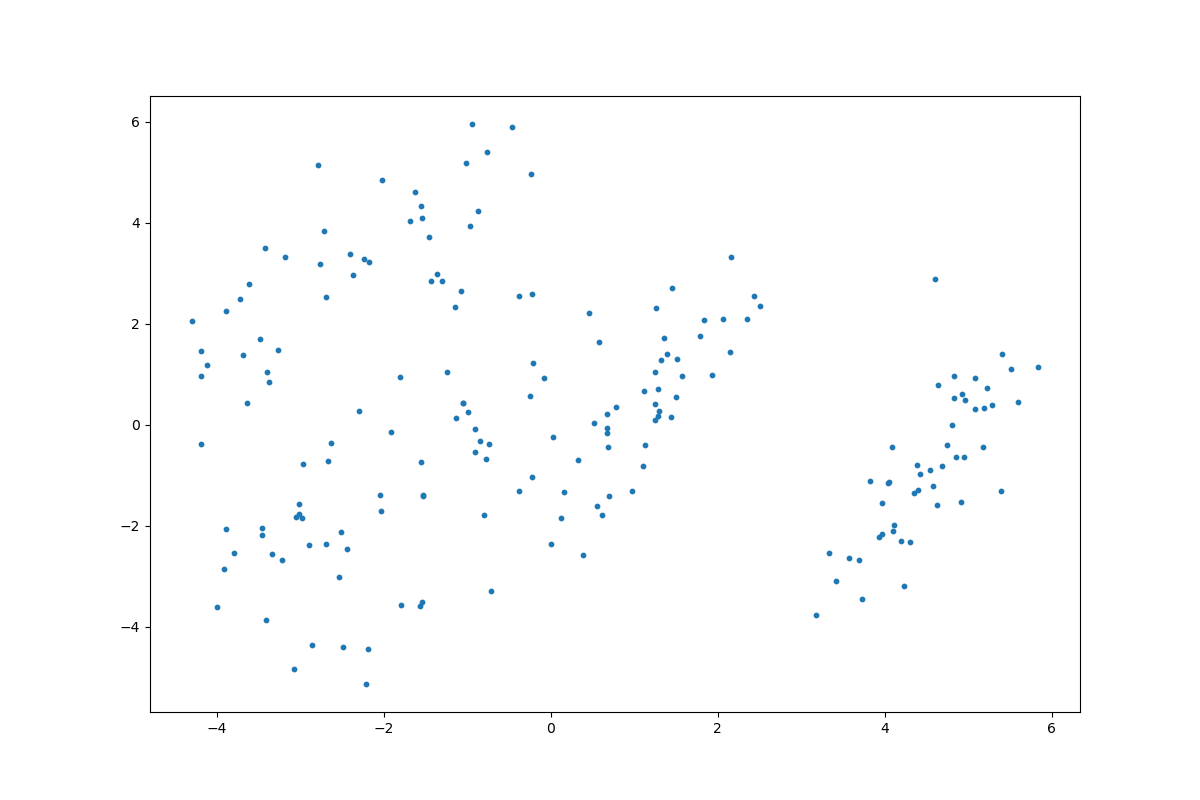

Data behind this chart, as committed beside it:
	z_coordinate_0	z_coordinate_1
0	5.187	0.3262
1	5.226	0.7312
2	4.633	-1.591
3	3.574	-2.637
4	5.181	-0.4307
5	4.692	-0.8162
6	5.409	1.392
7	4.957	0.4893
8	3.965	-2.158
9	4.951	-0.6438
10	5.079	0.931
11	5.834	1.136
12	3.422	-3.09
13	3.176	-3.763
14	3.688	-2.676
15	4.397	-1.283
16	3.339	-2.53
17	4.2	-2.303
18	4.054	-1.133
19	4.108	-1.976
20	5.396	-1.317
21	4.085	-0.4407
22	4.85	-0.637
23	4.641	0.7788
24	4.384	-0.7911
25	4.354	-1.354
26	4.425	-0.9777
27	5.085	0.3167
28	4.928	0.6095
29	3.823	-1.12
30	4.232	-3.186
31	3.726	-3.454
32	4.831	0.5219
33	4.805	-0.004513
34	3.971	-1.551
35	4.919	-1.526
36	5.513	1.107
37	4.544	-0.8972
38	4.583	-1.21
39	4.607	2.886
40	5.601	0.4496
41	4.038	-1.153
42	3.938	-2.224
43	4.83	0.9655
44	4.306	-2.32
45	5.291	0.3849
46	4.105	-2.112
47	4.742	-0.4074
48	0.3841	-2.58
49	0.1649	-1.327
50	0.004923	-2.355
51	1.264	2.312
52	0.3287	-0.7048
53	1.113	0.6607
54	-0.3806	-1.32
55	2.51	2.359
56	0.9742	-1.317
57	1.323	1.282
58	2.157	3.319
59	0.6789	-0.0675
... 131 more rows
